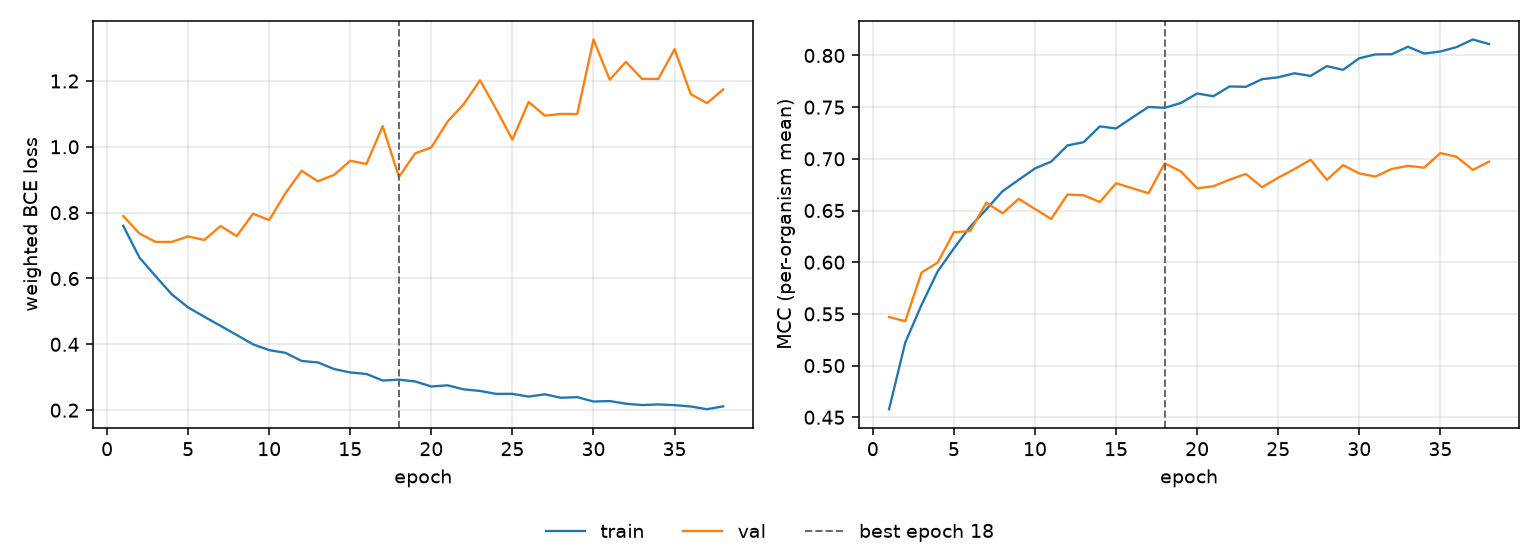

Source data for this figure (header and first rows):
epoch, tr_loss, vl_loss, tr_mcc, vl_mcc, is_best
1, 0.7599, 0.7897, 0.4578, 0.547, False
2, 0.6634, 0.7366, 0.5223, 0.543, False
3, 0.6066, 0.711, 0.5586, 0.5899, False
4, 0.5515, 0.7112, 0.5912, 0.5997, False
5, 0.5122, 0.7279, 0.6134, 0.629, False
6, 0.4837, 0.7168, 0.6343, 0.6301, False
7, 0.4562, 0.7595, 0.6512, 0.6576, False
8, 0.4285, 0.7289, 0.6687, 0.6474, False
9, 0.4, 0.7967, 0.6798, 0.6613, False
10, 0.3825, 0.7774, 0.6907, 0.6515, False
11, 0.3742, 0.8589, 0.6973, 0.6418, False
12, 0.3494, 0.9271, 0.713, 0.6654, False
13, 0.3451, 0.8954, 0.7161, 0.6647, False
14, 0.325, 0.9147, 0.7314, 0.6583, False
15, 0.3145, 0.9576, 0.7294, 0.6764, False
16, 0.31, 0.948, 0.7399, 0.6716, False
17, 0.2901, 1.063, 0.7502, 0.6667, False
18, 0.2928, 0.9084, 0.7494, 0.6956, True
19, 0.2872, 0.9799, 0.754, 0.6878, False
20, 0.272, 0.9983, 0.7632, 0.6715, False
21, 0.2755, 1.077, 0.7606, 0.6735, False
22, 0.2631, 1.13, 0.77, 0.6798, False
23, 0.2585, 1.202, 0.7697, 0.6854, False
24, 0.2495, 1.114, 0.777, 0.6726, False
25, 0.2497, 1.022, 0.7789, 0.6818, False
26, 0.2412, 1.136, 0.7827, 0.6901, False
27, 0.2482, 1.095, 0.7802, 0.6991, False
28, 0.2376, 1.1, 0.7897, 0.6796, False
29, 0.2396, 1.099, 0.7861, 0.6939, False
30, 0.2262, 1.326, 0.7973, 0.6859, False
31, 0.2277, 1.204, 0.8011, 0.6829, False
32, 0.2196, 1.258, 0.8012, 0.6902, False
33, 0.2156, 1.206, 0.8084, 0.6932, False
34, 0.2175, 1.206, 0.8018, 0.6914, False
35, 0.2153, 1.297, 0.8038, 0.7056, False
36, 0.2112, 1.16, 0.8081, 0.702, False
37, 0.2029, 1.133, 0.8155, 0.6893, False
38, 0.2116, 1.174, 0.811, 0.6973, False
